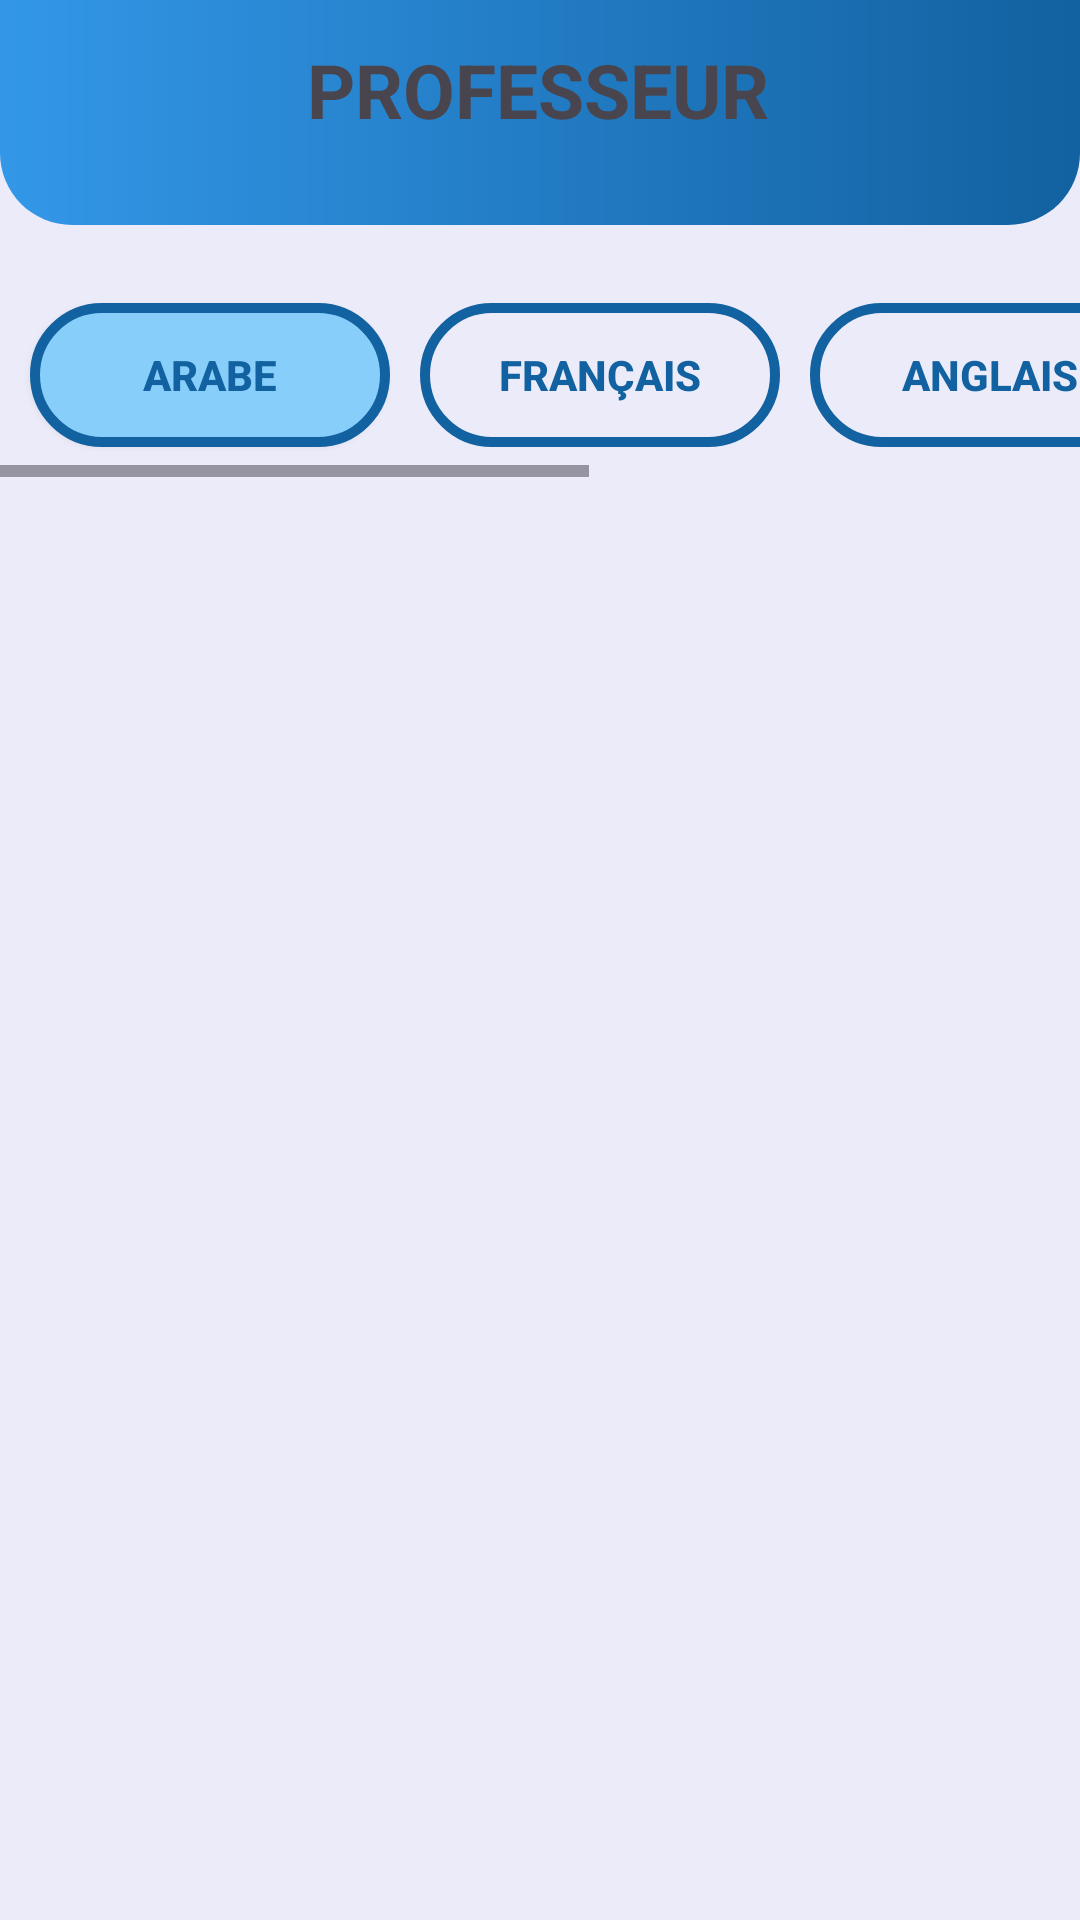

Here is an Android app screen rendered from its layout file. Give the layout XML and the strings, colors and styles it references.
<!-- AndroidManifest.xml: application theme Theme.AppMobile -->
<!-- res/layout/activity_teacher_admin.xml -->
<?xml version="1.0" encoding="utf-8"?>
<androidx.constraintlayout.widget.ConstraintLayout
    xmlns:android="http://schemas.android.com/apk/res/android"
    xmlns:app="http://schemas.android.com/apk/res-auto"
    xmlns:tools="http://schemas.android.com/tools"
    android:layout_width="match_parent"
    android:layout_height="match_parent"
    tools:context=".PFE.studentadmin"
    android:background="#ebebf9">

    <View
        android:id="@+id/view"
        android:layout_width="match_parent"
        android:layout_height="75dp"
        android:background="@drawable/headerparent"
        app:layout_constraintEnd_toEndOf="parent"
        app:layout_constraintStart_toStartOf="parent"
        app:layout_constraintTop_toTopOf="parent" />

    <TextView
        android:id="@+id/EditText"
        android:layout_width="164dp"
        android:layout_height="60dp"
        android:gravity="center"
        android:text="PROFESSEUR"
        android:textSize="25sp"
        android:textStyle="bold"
        app:layout_constraintEnd_toEndOf="parent"
        app:layout_constraintHorizontal_bias="0.497"
        app:layout_constraintStart_toStartOf="parent"
        app:layout_constraintTop_toTopOf="@+id/view" />

    <ImageButton
        android:id="@+id/back"
        android:layout_width="48dp"
        android:layout_height="48dp"
        android:layout_marginStart="16dp"
        android:layout_marginTop="16dp"
        android:contentDescription="Bouton de retour"
        android:background="?attr/selectableItemBackground"
        android:padding="8dp"
        android:src="@drawable/back__5_"
        app:layout_constraintStart_toStartOf="parent"
        app:layout_constraintTop_toTopOf="parent" />
    <HorizontalScrollView
        android:id="@+id/horizontalScrollViewniveau"
        android:layout_width="match_parent"
        android:layout_height="wrap_content"
        android:layout_marginTop="16dp"
        app:layout_constraintTop_toBottomOf="@+id/view"
        app:layout_constraintStart_toStartOf="parent"
        app:layout_constraintEnd_toEndOf="parent">

        <LinearLayout
            android:id="@+id/btnlayoutniveau"
            android:layout_width="wrap_content"
            android:layout_height="wrap_content"
            android:orientation="horizontal"
            >

            <androidx.appcompat.widget.AppCompatButton
                android:id="@+id/buttonarabe"
                android:layout_width="120dp"
                android:layout_height="wrap_content"
                android:layout_marginStart="10dp"
                android:layout_marginEnd="10dp"
                android:layout_marginTop="10dp"
                android:layout_marginBottom="10dp"
                android:background="@drawable/btnstyle"
                android:text="Arabe"
                android:textColor="#1261A0"
                android:textStyle="bold" />

            <androidx.appcompat.widget.AppCompatButton
                android:id="@+id/buttonfrancais"
                android:layout_width="120dp"
                android:layout_height="wrap_content"
                android:layout_marginTop="10dp"
                android:layout_marginEnd="10dp"
                android:layout_marginBottom="10dp"
                android:background="@drawable/btnstule"
                android:text="Français"
                android:textColor="#1261A0"
                android:textStyle="bold" />

            <androidx.appcompat.widget.AppCompatButton
                android:id="@+id/buttonanglais"
                android:layout_width="120dp"
                android:layout_height="wrap_content"
                android:layout_marginTop="10dp"
                android:layout_marginEnd="10dp"
                android:background="@drawable/btnstule"
                android:text="Anglais"
                android:textColor="#1261A0"
                android:textStyle="bold" />

            <androidx.appcompat.widget.AppCompatButton
                android:id="@+id/buttonsport"
                android:layout_width="120dp"
                android:layout_height="wrap_content"
                android:layout_marginTop="10dp"
                android:layout_marginEnd="10dp"
                android:background="@drawable/btnstule"
                android:text="Sport"
                android:textColor="#1261A0"
                android:textStyle="bold" />

            <androidx.appcompat.widget.AppCompatButton
                android:id="@+id/buttonart"
                android:layout_width="120dp"
                android:layout_height="wrap_content"
                android:layout_marginTop="10dp"
                android:layout_marginEnd="10dp"
                android:background="@drawable/btnstule"
                android:text="Art et Musique"
                android:textColor="#1261A0"
                android:textStyle="bold" />


        </LinearLayout>
    </HorizontalScrollView>



    <FrameLayout
        android:id="@+id/layout_container"
        android:layout_width="match_parent"
        android:layout_height="match_parent"
        app:layout_constraintBottom_toBottomOf="parent"
        app:layout_constraintStart_toStartOf="parent"
        android:layout_marginTop="170dp">


    </FrameLayout>





</androidx.constraintlayout.widget.ConstraintLayout>
<!-- resources referenced by this layout -->
<resources>
  <!-- drawable btnstule (drawable) -->
  <?xml version="1.0" encoding="utf-8"?>
  <shape xmlns:android="http://schemas.android.com/apk/res/android"
      android:shape="rectangle">
  
      <corners android:bottomLeftRadius="24dp"
          android:bottomRightRadius="24dp"
          android:topRightRadius="24dp"
          android:topLeftRadius="24dp"
          android:angle="270"
          />
      
      <stroke android:width="10px"
          android:color="#1261A0" />
  
  
  
  </shape>
  <!-- drawable btnstyle (drawable) -->
  <?xml version="1.0" encoding="utf-8"?>
  <shape xmlns:android="http://schemas.android.com/apk/res/android"
      android:shape="rectangle">
  
      <corners android:bottomLeftRadius="24dp"
          android:bottomRightRadius="24dp"
          android:topRightRadius="24dp"
          android:topLeftRadius="24dp"
          android:angle="270"
          />
      <gradient android:startColor="#87cefa"
          android:endColor="#87cefa"
          />
      <stroke android:width="10px"
          android:color="#1261A0" />
  
  
  
  </shape>
  <!-- drawable headerparent (drawable) -->
  <?xml version="1.0" encoding="utf-8"?>
      <shape
      xmlns:android="http://schemas.android.com/apk/res/android">
      <gradient android:startColor="#3397E8"
          android:endColor="#1261A0"
          />
          <corners
              android:bottomLeftRadius="24dp"
              android:bottomRightRadius="24dp" />
      </shape>
  <style name="Theme.AppMobile" parent="Base.Theme.AppMobile" />
  <style name="Base.Theme.AppMobile" parent="Theme.Material3.DayNight.NoActionBar">
          
          
      </style>
</resources>
